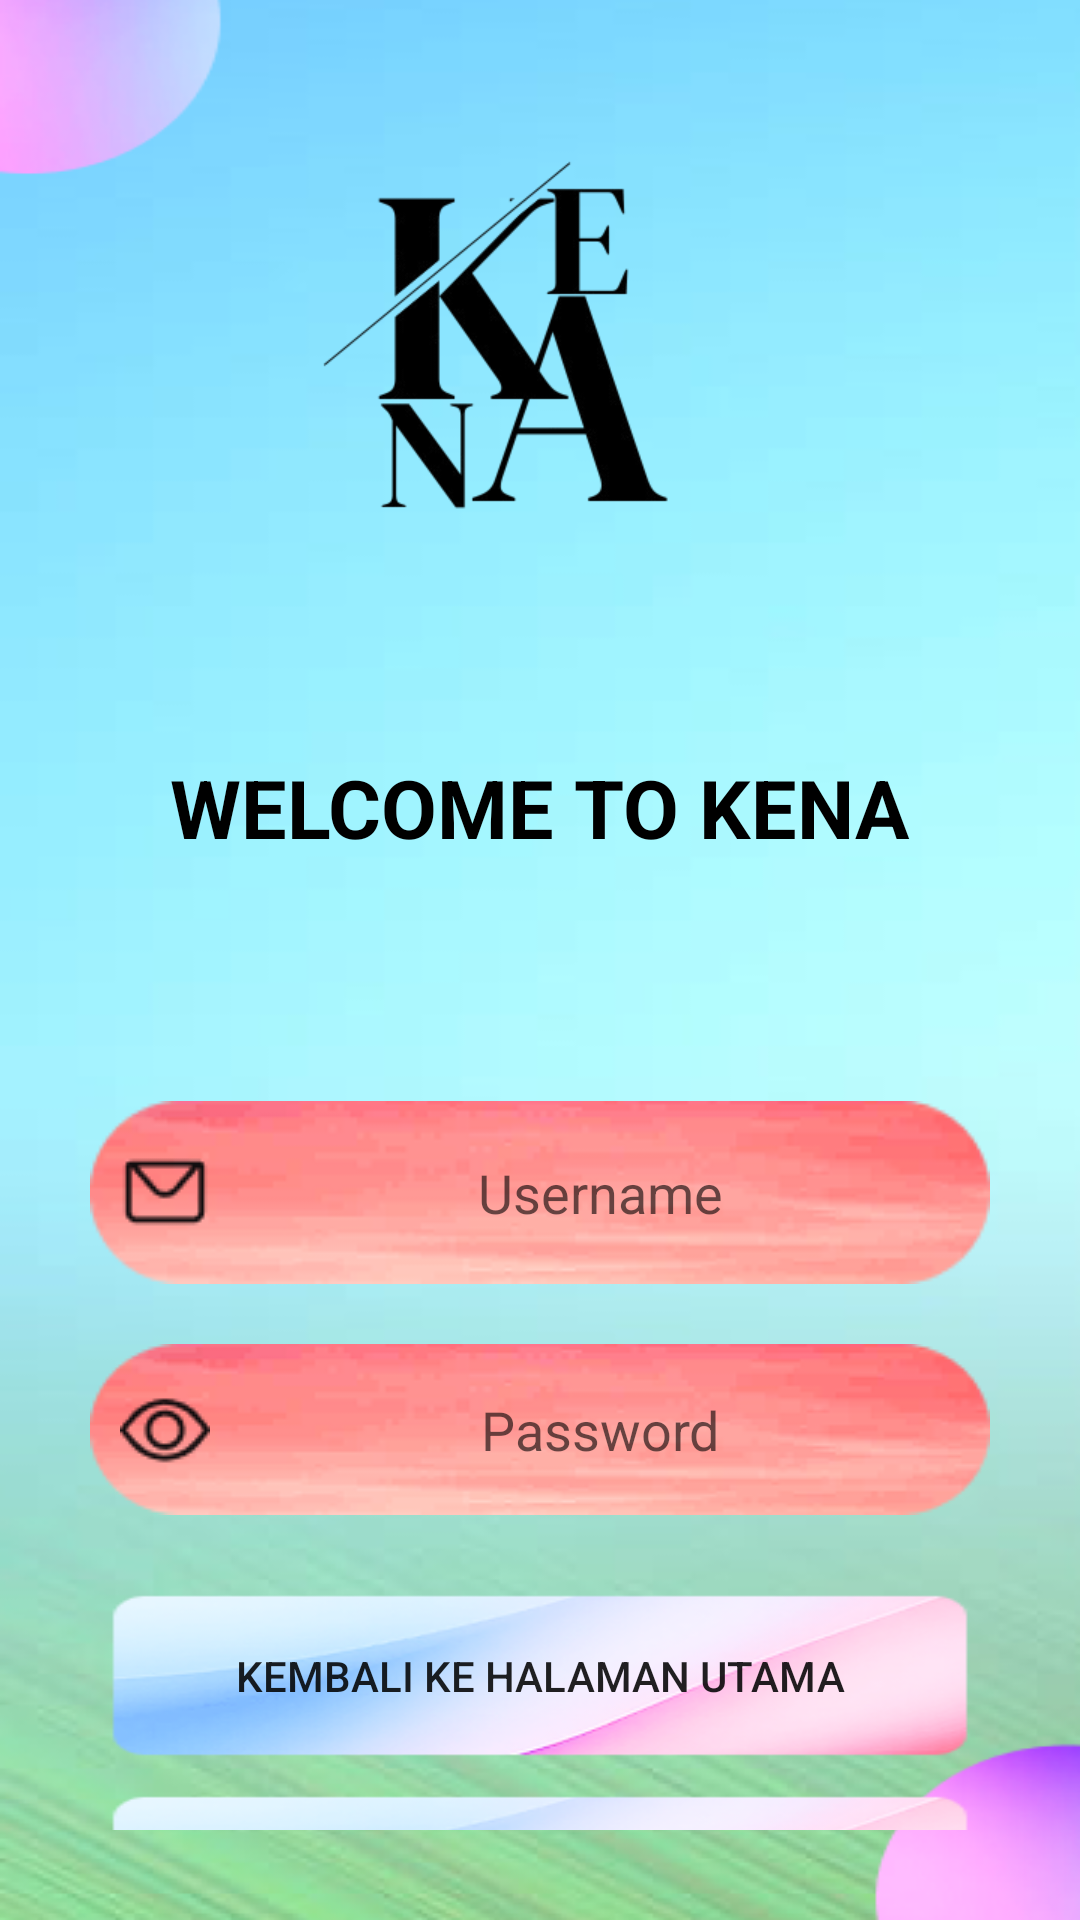

Reconstruct the res/layout file that produces this screen, plus the resources it refers to.
<!-- AndroidManifest.xml: application theme Theme.AppCompat.Light.NoActionBar -->
<!-- res/layout/activity_login.xml -->
<LinearLayout xmlns:android="http://schemas.android.com/apk/res/android"
    android:layout_width="match_parent"
    android:layout_height="match_parent"
    android:background="@drawable/well"
    android:gravity="center"
    android:orientation="vertical"
    android:padding="30dp">

    <ImageView
        android:id="@+id/appLogo"
        android:layout_width="250dp"
        android:layout_height="250dp"
        android:layout_gravity="center"
        android:layout_marginTop="10dp"
        android:layout_marginBottom="10dp"
        android:contentDescription="Logo Aplikasi"
        android:src="@drawable/kena" />

    <TextView
        android:layout_width="wrap_content"
        android:layout_height="wrap_content"
        android:layout_marginBottom="80dp"
        android:text="WELCOME TO KENA"
        android:textColor="#000"
        android:textSize="27sp"
        android:textStyle="bold" />

    <EditText
        android:id="@+id/edtUsername"
        android:layout_width="match_parent"
        android:layout_height="61dp"
        android:layout_marginBottom="20dp"
        android:background="@drawable/button"
        android:drawableStart="@drawable/message"
        android:drawablePadding="10dp"
        android:gravity="center"
        android:hint="Username"
        android:padding="10dp" />

    <EditText
        android:id="@+id/edtPassword"
        android:layout_width="match_parent"
        android:layout_height="wrap_content"
        android:background="@drawable/button"
        android:drawableStart="@drawable/pw"
        android:drawablePadding="10dp"
        android:gravity="center"
        android:hint="Password"
        android:inputType="textPassword"
        android:padding="10dp" />

    <Button
        android:id="@+id/btnLogin"
        android:layout_width="306dp"
        android:layout_height="67dp"
        android:layout_marginTop="20dp"
        android:background="@drawable/fraame"
        android:text="Kembali ke halaman utama" />

    <Button
        android:id="@+id/btnRegister"
        android:layout_width="306dp"
        android:layout_height="67dp"
        android:background="@drawable/fraame"
        android:text="Buat Akun" />
</LinearLayout>
<!-- resources referenced by this layout -->
<resources>
  <!-- drawable button: png bitmap (drawable, 11381 bytes) -->
  <!-- drawable fraame: png bitmap (drawable, 19542 bytes) -->
  <!-- drawable kena: png bitmap (drawable, 27485 bytes) -->
  <!-- drawable message: png bitmap (drawable, 604 bytes) -->
  <!-- drawable pw: png bitmap (drawable, 771 bytes) -->
  <!-- drawable well: png bitmap (drawable, 95550 bytes) -->
</resources>
